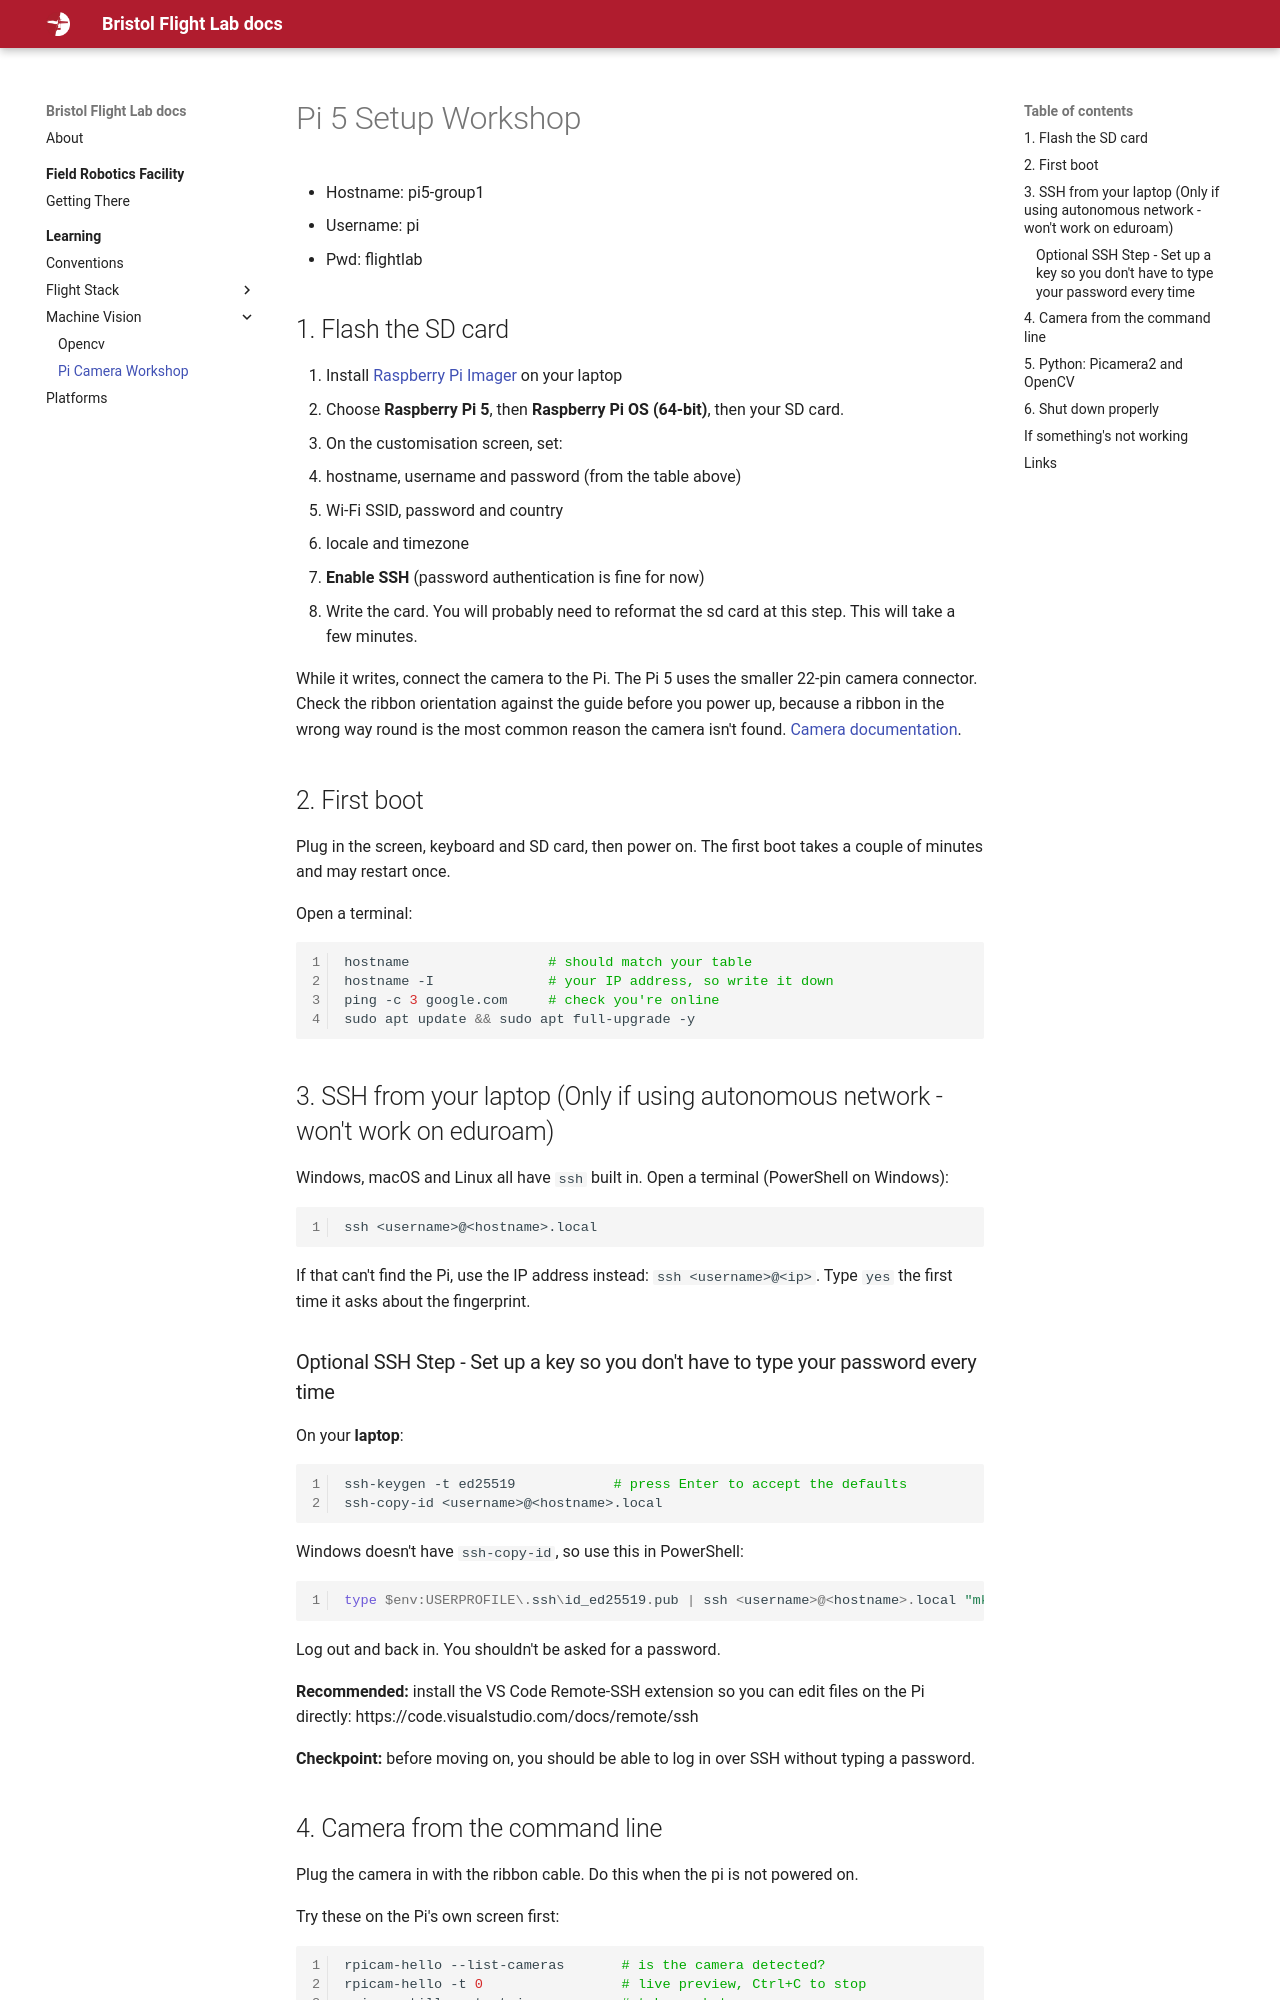

repository: BristolFlightLab/bristolflightlab.github.io · page: learning/machine_vision/pi-camera-workshop/index.html · generator: mkdocs

# Pi 5 Setup Workshop

* Hostname: pi5-group1
* Username: pi
* Pwd: flightlab

## 1. Flash the SD card

1. Install [Raspberry Pi Imager](https://www.raspberrypi.com/software/) on your laptop
2. Choose **Raspberry Pi 5**, then **Raspberry Pi OS (64-bit)**, then your SD card.
3. On the customisation screen, set:
   - hostname, username and password (from the table above)
   - Wi-Fi SSID, password and country
   - locale and timezone
   - **Enable SSH** (password authentication is fine for now)
4. Write the card. You will probably need to reformat the sd card at this step. This will take a few minutes.

While it writes, connect the camera to the Pi. The Pi 5 uses the smaller 22-pin camera connector. Check the ribbon orientation against the guide before you power up, because a ribbon in the wrong way round is the most common reason the camera isn't found. [Camera documentation](https://www.raspberrypi.com/documentation/accessories/camera.html).


## 2. First boot

Plug in the screen, keyboard and SD card, then power on. The first boot takes a couple of minutes and may restart once.

Open a terminal:

```bash
hostname                 # should match your table
hostname -I              # your IP address, so write it down
ping -c 3 google.com     # check you're online
sudo apt update && sudo apt full-upgrade -y
```

## 3. SSH from your laptop (Only if using autonomous network - won't work on eduroam)

Windows, macOS and Linux all have `ssh` built in. Open a terminal (PowerShell on Windows):

```bash
ssh <username>@<hostname>.local
```

If that can't find the Pi, use the IP address instead: `ssh <username>@<ip>`. Type `yes` the first time it asks about the fingerprint.

### Optional SSH Step - Set up a key so you don't have to type your password every time

On your **laptop**:

```bash
ssh-keygen -t ed25519            # press Enter to accept the defaults
ssh-copy-id <username>@<hostname>.local
```

Windows doesn't have `ssh-copy-id`, so use this in PowerShell:

```powershell
type $env:USERPROFILE\.ssh\id_ed25519.pub | ssh <username>@<hostname>.local "mkdir -p ~/.ssh && cat >> ~/.ssh/authorized_keys"
```

Log out and back in. You shouldn't be asked for a password.

**Recommended:** install the VS Code Remote-SSH extension so you can edit files on the Pi directly: https://code.visualstudio.com/docs/remote/ssh

**Checkpoint:** before moving on, you should be able to log in over SSH without typing a password.
